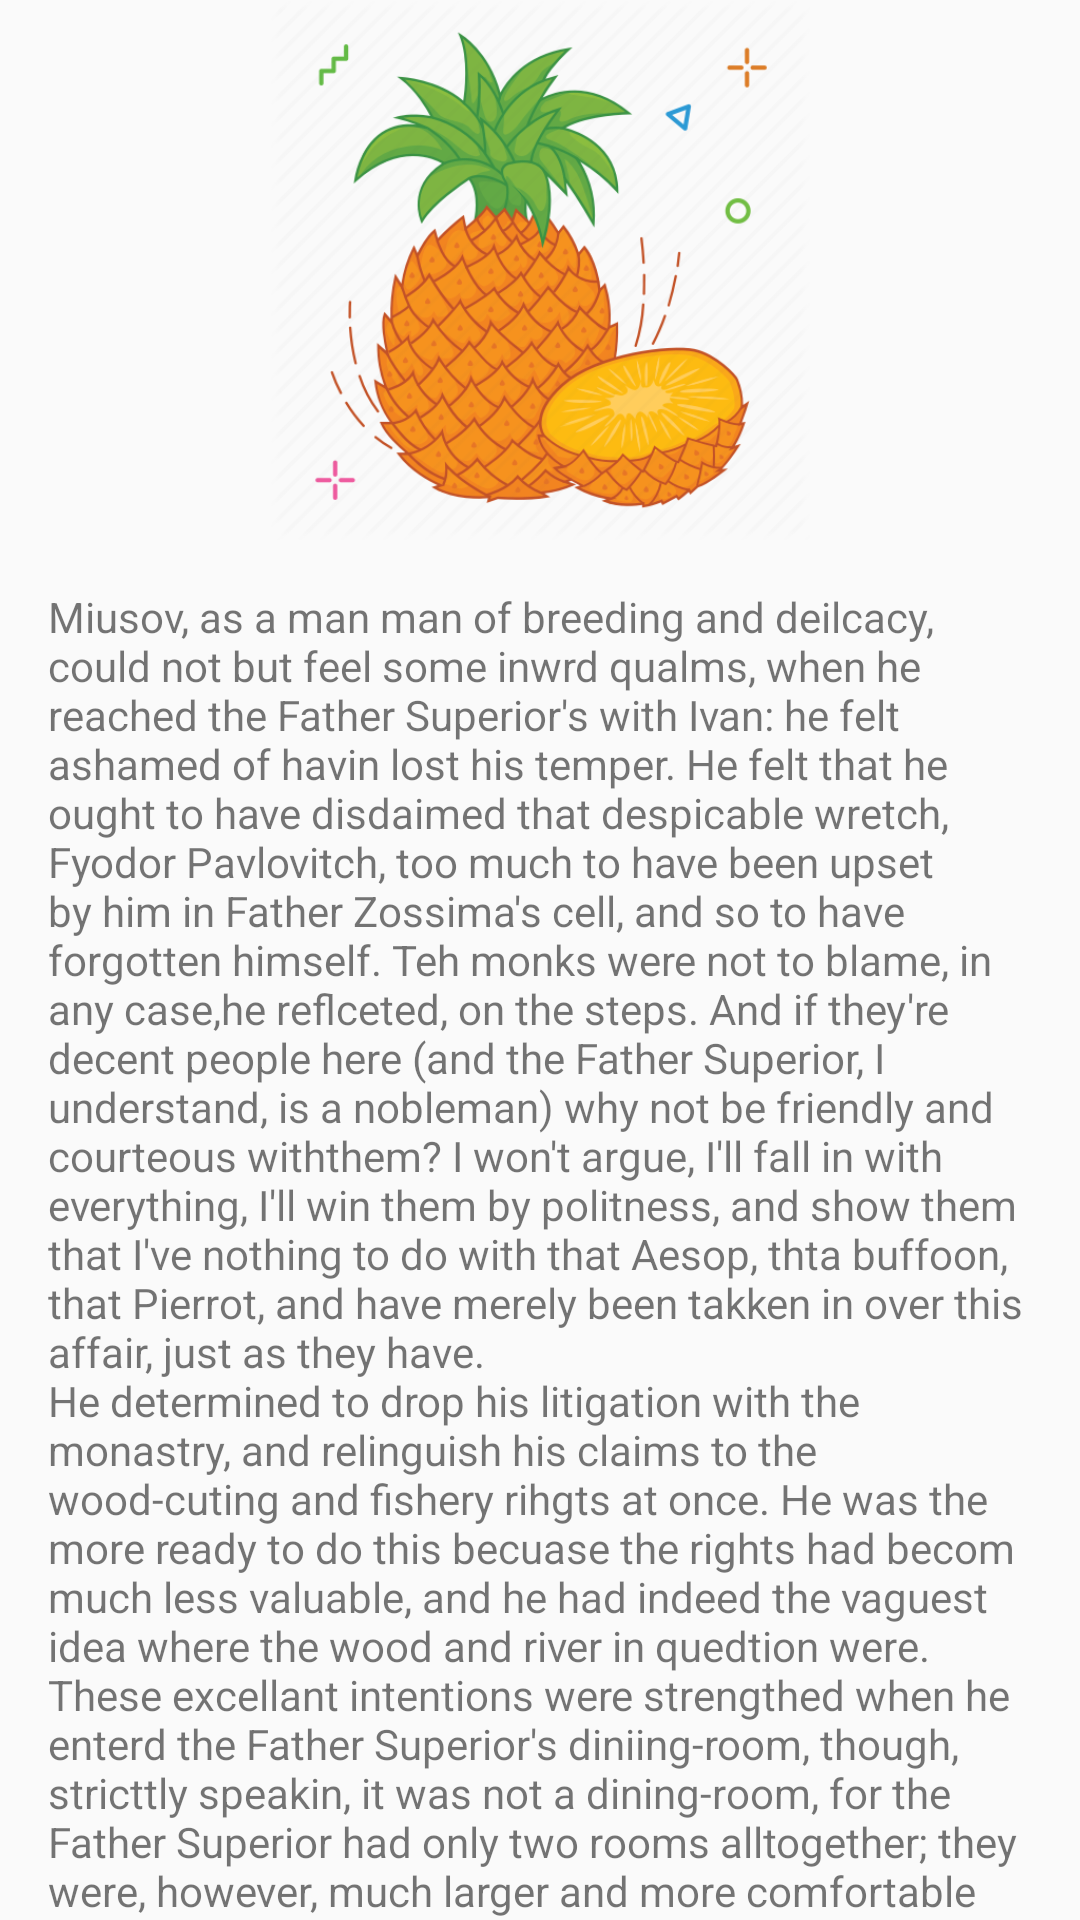

Reconstruct the res/layout file that produces this screen, plus the resources it refers to.
<!-- AndroidManifest.xml: application theme AppTheme -->
<!-- res/layout/content_scrolling.xml -->
<?xml version="1.0" encoding="utf-8"?>
<androidx.core.widget.NestedScrollView xmlns:android="http://schemas.android.com/apk/res/android"
    xmlns:app="http://schemas.android.com/apk/res-auto"
    xmlns:tools="http://schemas.android.com/tools"
    android:layout_width="match_parent"
    android:layout_height="match_parent"
    app:layout_behavior="@string/appbar_scrolling_view_behavior"
    tools:context=".class45.FourthActivity"
    tools:showIn="@layout/content_scrolling">

    <LinearLayout
        android:layout_width="match_parent"
        android:layout_height="match_parent"
        android:orientation="vertical">

        <ImageView
            android:layout_width="180dp"
            android:layout_height="180dp"
            android:layout_gravity="center"
            android:src="@drawable/fruits3" />

        <TextView
            android:layout_width="wrap_content"
            android:layout_height="wrap_content"
            android:layout_margin="16dp"
            android:text="@string/long_text" />

    </LinearLayout>

</androidx.core.widget.NestedScrollView>
<!-- resources referenced by this layout -->
<resources>
  <color name="colorPrimary">#008577</color>
  <color name="colorPrimaryDark">#00574B</color>
  <color name="colorAccent">#D81B60</color>
</resources>
